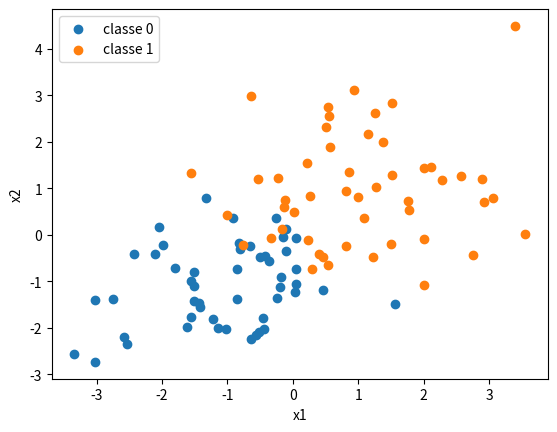
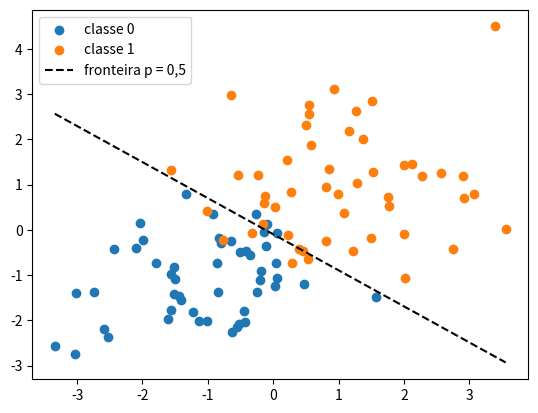
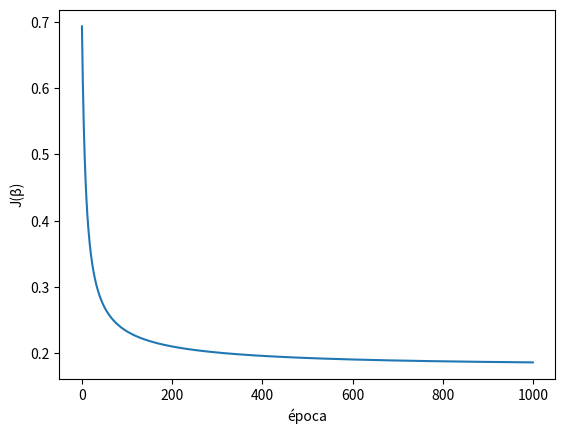

The matplotlib source for these figures, in order:
import numpy as np
import matplotlib.pyplot as plt

#Passo 1: Gerar e visualziar os dados
rng = np.random.default_rng(42) #semente: os mesmos dados sempre
m_por_classe = 50
X0 = rng.normal(loc=[-1, -1], scale=1.2, size=(m_por_classe, 2)) #classe 0
X1 = rng.normal(loc=[1, 1], scale=1.2, size=(m_por_classe, 2)) #classe 1

X_dados = np.vstack([X0, X1]) #(100, 2) caracteristicas
y = np.concatenate([np.zeros(m_por_classe),
                    np.ones(m_por_classe)]) #(100,) rótulos 0/1

plt.scatter(X_dados[y == 0, 0], X_dados[y == 0, 1], label="classe 0")
plt.scatter(X_dados[y == 1, 0], X_dados[y == 1, 1], label="classe 1")
plt.xlabel("x1"); plt.ylabel("x2"); plt.legend(); plt.show()

#Passo 2: Separar os dados e montar a matriz X
idx = rng.permutation(len(y)) #embaralha os índices
corte = int(0.8*len(y)) #80% treino, 20% teste
treino, teste = idx[:corte], idx[corte:]

uns = np.ones((X_dados.shape[0], 1)) #coluna de 1s: multiplica β0
X = np.hstack([uns, X_dados]) #(100, 3) = [1, x1, x2]

X_treino, y_treino = X[treino], y[treino]
X_teste, y_teste = X[teste], y[teste]
print(X_treino.shape, y_treino.shape)

beta = np.zeros(X.shape[1]) #[β0, β1, β2] = [0, 0, 0]
print(beta)

#Passo 3: Sigmoide, custo e gradiente
def sigmoide(z):
    return 1 / (1 + np.exp(-z)) #σ(z), aplicada elemento a elemento

def custo(p, y, eps = 1e-12):
    p = np.clip(p, eps, 1 - eps) #evita log(0)
    return -np.mean(y * np.log(p) + (1 - y) * np.log(1 - p))

def gradiente(X, p, y):
    m = len(y)
    return X.T @ (p - y) / m #∇ J(β): uma dervidada por β

#Passo 4: Treinar e guardar o histórico
alpha, epocas = 0.1, 1000
beta = np.zeros(X_treino.shape[1])
historico = []

for epoca in range(epocas):
    z = X_treino @ beta #combinação linear, (80,)
    p = sigmoide(z) #probabilidades, (80,)
    historico.append(custo(p, y_treino)) #guarda J(β) desta época
    beta = beta - alpha * gradiente(X_treino, p, y_treino)
    if epoca % 200 == 0:
        print(f"época {epoca:4d} custo {historico[-1]:.4f}")

print("beta:", beta.round(3))

#Passo 5: Probabilidades, classes e acurácia
p_teste = sigmoide(X_teste @ beta) #probabilidade da classe 1
y_pred = (p_teste >= 0.5).astype(int) #limiar 0,5 -> classes 0/1

acc_teste = np.mean(y_pred == y_teste) #fração de acertos
acc_treino = np.mean((sigmoide(X_treino @ beta) >= 0.5) == y_treino)

print(p_teste[:5].round(3), y_pred[:5], y_teste[:5].astype(int))
print(f"acurácia treino {acc_treino:.3f} | teste {acc_teste:.3f}")

#Passo 6: Desenhar a fronteira e a curva de custo
b0, b1, b2 = beta
x1 = np.linspace(X_dados[:, 0].min(), X_dados[:, 0].max(), 100)
x2 = -(b0 + b1 * x1) / b2 #reta onde z = 0(p = 0,5)

plt.scatter(X_dados[y == 0, 0], X_dados[y == 0, 1], label = "classe 0")
plt.scatter(X_dados[y == 1, 0], X_dados[y == 1, 1], label = "classe 1")
plt.plot(x1, x2, "k--", label="fronteira p = 0,5")
plt.legend(); plt.show()

plt.plot(historico) #curva de custo
plt.xlabel("época"); plt.ylabel("J(β)"); plt.show()
